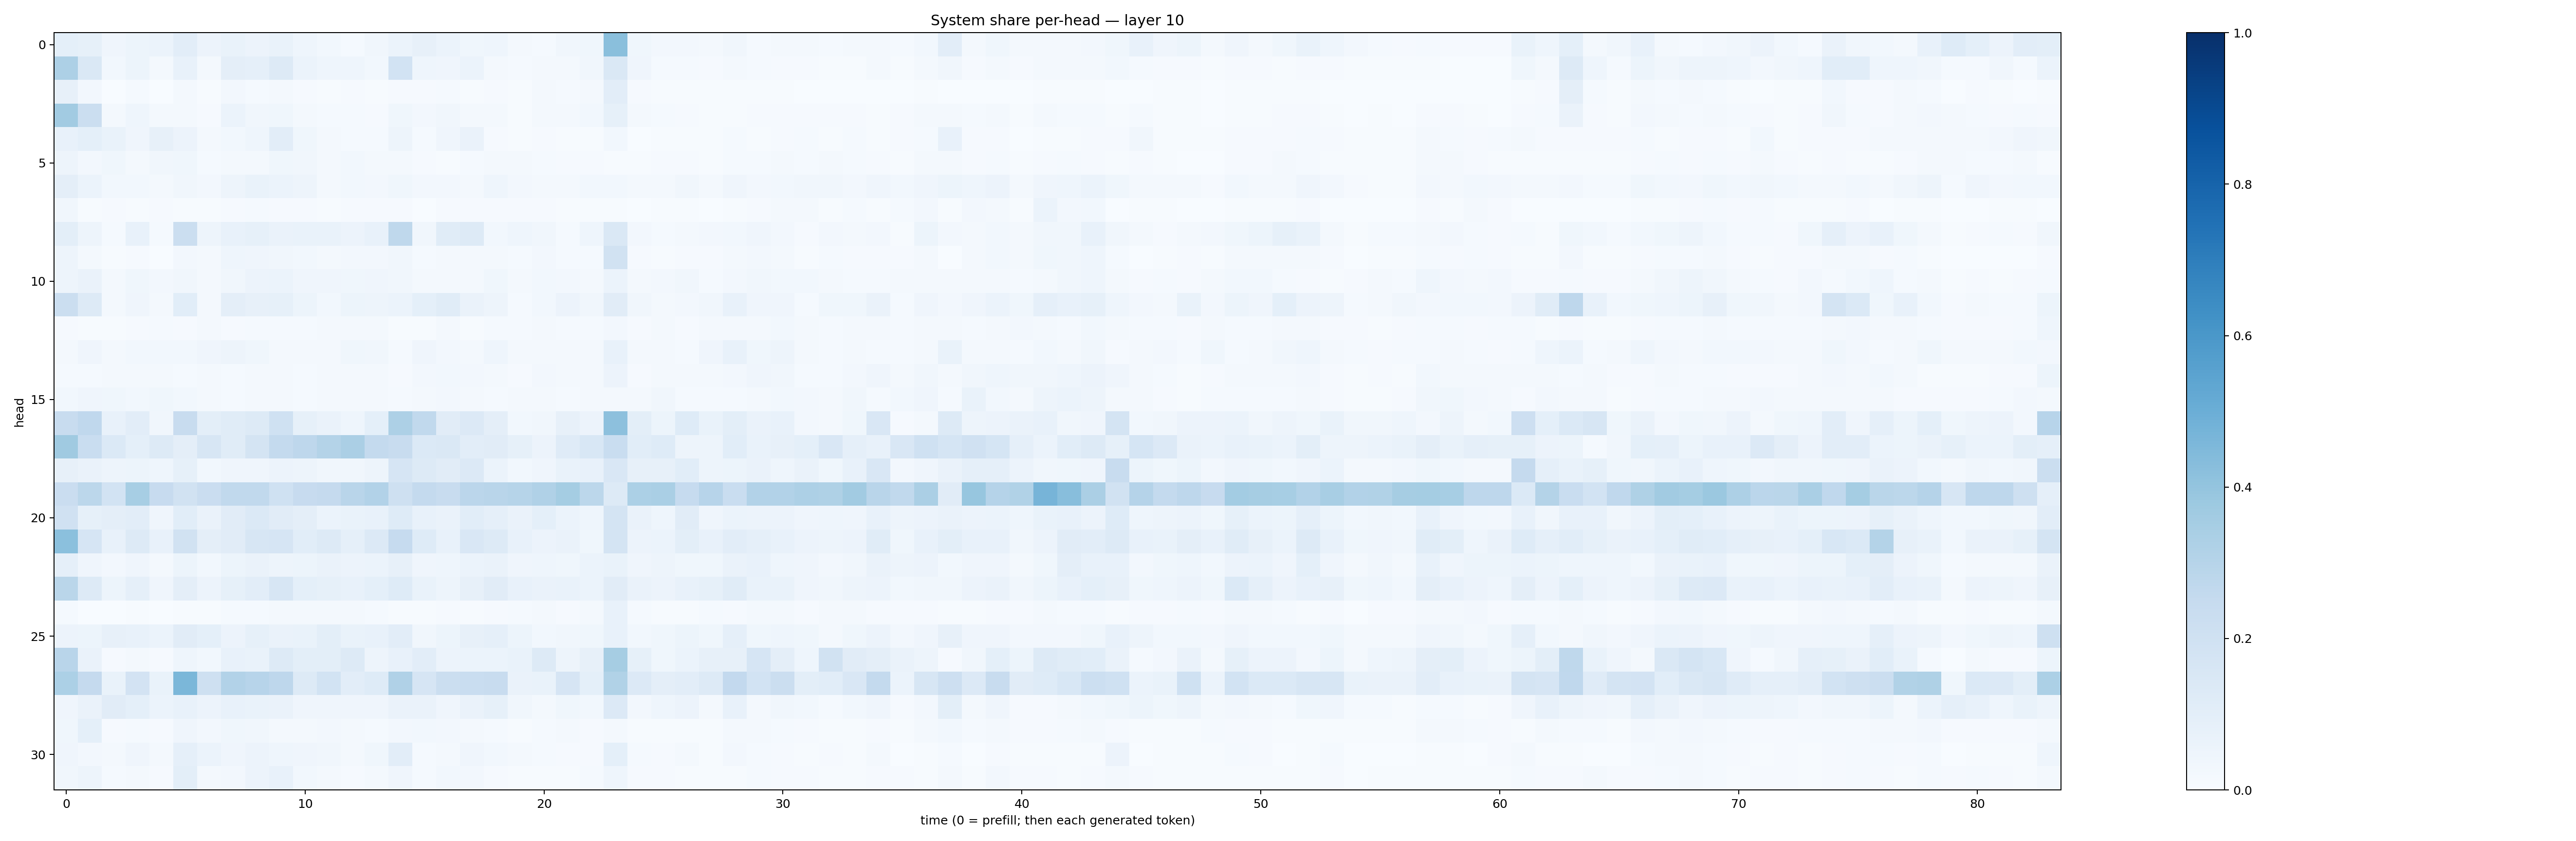

Source data for this figure (header and first rows):
0.09124464, 0.0822109, 0.041125745, 0.05098122, 0.061478604, 0.10455046, 0.056066737, 0.06800249, 0.05818089, 0.06705701, 0.044892266, 0.028058928, 0.0154678505, 0.0346599, 0.059006967, 0.07854439, 0.062053688, 0.03526975, 0.04315783, 0.018235283, 0.0137414755, 0.032893017, 0.037497673, 0.42248744
0.3246, 0.1469, 0.02892, 0.05425, 0.01784, 0.07803, 0.02301, 0.09546, 0.08621, 0.1295, 0.06232, 0.0457, 0.04492, 0.0303, 0.1869, 0.04457, 0.0403, 0.05866, 0.02205, 0.01463, 0.01676, 0.02267, 0.03242, 0.1469
0.07988, 0.02539, 0.001611, 0.01347, 0.003196, 0.01975, 0.004099, 0.02572, 0.01472, 0.0202, 0.01098, 0.006057, 0.009918, 0.004403, 0.008004, 0.01102, 0.01187, 0.00493, 0.01021, 0.004238, 0.01647, 0.01196, 0.01698, 0.103
0.3595, 0.2248, 0.02196, 0.04659, 0.01805, 0.02139, 0.01099, 0.05936, 0.03262, 0.03629, 0.01925, 0.01215, 0.01379, 0.008182, 0.03595, 0.02643, 0.03448, 0.02143, 0.02171, 0.007086, 0.02149, 0.0177, 0.02817, 0.08511
0.07798, 0.09113, 0.06771, 0.04256, 0.07913, 0.05828, 0.02162, 0.02822, 0.04601, 0.1047, 0.03701, 0.02157, 0.01433, 0.01546, 0.04801, 0.01519, 0.04287, 0.06333, 0.01016, 0.006648, 0.00883, 0.007541, 0.005014, 0.03038
0.04739, 0.0236, 0.03538, 0.01826, 0.0346, 0.03556, 0.01522, 0.01839, 0.02012, 0.03551, 0.03162, 0.02256, 0.02934, 0.02112, 0.01911, 0.01101, 0.007714, 0.01193, 0.0164, 0.01654, 0.01318, 0.008732, 0.009679, 0.007795
0.09388, 0.0609, 0.02985, 0.0308, 0.0229, 0.03429, 0.02587, 0.04766, 0.06792, 0.06145, 0.04696, 0.01914, 0.0297, 0.02578, 0.03882, 0.0261, 0.02457, 0.022, 0.04409, 0.02399, 0.01989, 0.02079, 0.03027, 0.03001
0.03449, 0.006349, 0.01048, 0.005845, 0.01134, 0.007141, 0.006388, 0.008575, 0.01268, 0.0106, 0.0101, 0.007753, 0.009514, 0.008803, 0.009492, 0.003026, 0.007959, 0.01025, 0.008343, 0.009866, 0.01026, 0.007473, 0.005513, 0.005034
0.09899, 0.05019, 0.01402, 0.07479, 0.01338, 0.2236, 0.04983, 0.07128, 0.08461, 0.06546, 0.06687, 0.06734, 0.05851, 0.07805, 0.2717, 0.0326, 0.1139, 0.1287, 0.02996, 0.0434, 0.0326, 0.01288, 0.04625, 0.1414
0.04788, 0.01833, 0.004184, 0.01087, 0.002825, 0.02492, 0.01888, 0.04502, 0.04081, 0.03464, 0.03067, 0.02068, 0.02452, 0.02655, 0.03484, 0.01487, 0.02261, 0.01678, 0.01828, 0.01523, 0.02526, 0.01514, 0.01278, 0.1905
0.0503, 0.06314, 0.02265, 0.03641, 0.02447, 0.03484, 0.01889, 0.03286, 0.05701, 0.0618, 0.04165, 0.04135, 0.03849, 0.04035, 0.03332, 0.02267, 0.01599, 0.01928, 0.03681, 0.02045, 0.03, 0.02714, 0.02137, 0.06141
0.2195, 0.1299, 0.02078, 0.03973, 0.01812, 0.1055, 0.02315, 0.09571, 0.07979, 0.0848, 0.0531, 0.02935, 0.05114, 0.04803, 0.06116, 0.09011, 0.1145, 0.06579, 0.05029, 0.01535, 0.03025, 0.05718, 0.03375, 0.1127
0.01057, 0.007576, 0.005222, 0.00842, 0.01351, 0.01069, 0.01592, 0.0113, 0.01347, 0.01347, 0.01469, 0.01875, 0.01885, 0.02117, 0.006479, 0.007577, 0.01688, 0.006628, 0.01195, 0.01181, 0.01666, 0.01562, 0.013, 0.02423
0.0182, 0.0401, 0.02046, 0.02747, 0.03058, 0.02792, 0.04285, 0.05005, 0.03874, 0.01993, 0.01844, 0.02056, 0.03518, 0.03165, 0.01262, 0.03938, 0.02628, 0.02037, 0.04661, 0.01732, 0.01576, 0.02285, 0.02117, 0.07103
0.01183, 0.01339, 0.01602, 0.01932, 0.02277, 0.01242, 0.01664, 0.01337, 0.01724, 0.02278, 0.01251, 0.02179, 0.0218, 0.01885, 0.008436, 0.02459, 0.03035, 0.02385, 0.02076, 0.01156, 0.02362, 0.01845, 0.01772, 0.05848
0.02839, 0.0392, 0.03563, 0.02859, 0.0365, 0.0278, 0.01655, 0.01457, 0.01798, 0.02319, 0.01175, 0.01598, 0.02052, 0.02173, 0.01498, 0.01798, 0.0262, 0.02209, 0.01265, 0.01596, 0.01989, 0.01445, 0.01714, 0.01647
0.24, 0.266, 0.07464, 0.1046, 0.03506, 0.2412, 0.1011, 0.1151, 0.1281, 0.2006, 0.08406, 0.06278, 0.0467, 0.09101, 0.3248, 0.2635, 0.1108, 0.1343, 0.09549, 0.02824, 0.03312, 0.08045, 0.05582, 0.4177
0.368, 0.2322, 0.1383, 0.09072, 0.1313, 0.09514, 0.1587, 0.1137, 0.1774, 0.2546, 0.275, 0.3055, 0.3345, 0.2549, 0.2413, 0.1392, 0.1442, 0.1054, 0.1126, 0.08282, 0.05803, 0.1189, 0.1534, 0.2306
0.07926, 0.06356, 0.05037, 0.05257, 0.04686, 0.08264, 0.02824, 0.04113, 0.04239, 0.05629, 0.04865, 0.0327, 0.0346, 0.05003, 0.1657, 0.1317, 0.1101, 0.1347, 0.05922, 0.03058, 0.04196, 0.06664, 0.07369, 0.1503
0.2293, 0.2778, 0.1866, 0.3466, 0.2424, 0.1932, 0.2279, 0.2641, 0.2641, 0.2007, 0.2434, 0.2501, 0.2912, 0.3094, 0.2064, 0.2547, 0.2415, 0.2825, 0.2925, 0.299, 0.3187, 0.352, 0.2783, 0.1268
0.1971, 0.08281, 0.0963, 0.1019, 0.04223, 0.1084, 0.06412, 0.1106, 0.1383, 0.1117, 0.097, 0.06236, 0.069, 0.07771, 0.1247, 0.07196, 0.06408, 0.1076, 0.08841, 0.0653, 0.09351, 0.05956, 0.04473, 0.1765
0.4192, 0.1667, 0.07333, 0.1259, 0.07444, 0.1904, 0.09526, 0.1116, 0.1571, 0.1666, 0.1082, 0.1267, 0.08665, 0.1329, 0.2486, 0.1217, 0.07378, 0.1521, 0.1253, 0.07447, 0.05859, 0.06328, 0.03748, 0.1784
0.08639, 0.04042, 0.0245, 0.03908, 0.01973, 0.05371, 0.02888, 0.05153, 0.06603, 0.04952, 0.05353, 0.06555, 0.05549, 0.06075, 0.08172, 0.04028, 0.04319, 0.06235, 0.06543, 0.04222, 0.04477, 0.0367, 0.05976, 0.06674
0.286, 0.1305, 0.05108, 0.08896, 0.0397, 0.09583, 0.05712, 0.08263, 0.1052, 0.157, 0.09279, 0.08258, 0.07733, 0.09153, 0.1229, 0.06959, 0.04792, 0.07957, 0.1112, 0.07637, 0.06389, 0.06724, 0.0615, 0.1104
0.01558, 0.003048, 0.002712, 0.005666, 0.001792, 0.004339, 0.006025, 0.01224, 0.01277, 0.01878, 0.01744, 0.01716, 0.02136, 0.01184, 0.004455, 0.006723, 0.007839, 0.00565, 0.01002, 0.01184, 0.01983, 0.009741, 0.01575, 0.07716
0.05646, 0.05298, 0.07825, 0.07715, 0.05995, 0.1117, 0.09125, 0.0547, 0.08488, 0.06304, 0.06993, 0.1009, 0.06669, 0.07702, 0.1052, 0.03319, 0.05237, 0.07836, 0.08949, 0.05218, 0.02967, 0.03138, 0.03621, 0.07394
0.2921, 0.06409, 0.01009, 0.01862, 0.007922, 0.04317, 0.03125, 0.07291, 0.06895, 0.1322, 0.1011, 0.09996, 0.1296, 0.04964, 0.0777, 0.1038, 0.05706, 0.05865, 0.05956, 0.06879, 0.1297, 0.04888, 0.07909, 0.3491
0.3305, 0.2536, 0.06998, 0.1828, 0.06793, 0.4608, 0.2087, 0.3088, 0.2964, 0.2739, 0.1313, 0.1853, 0.1028, 0.123, 0.3179, 0.1655, 0.2204, 0.2335, 0.2384, 0.06434, 0.06645, 0.1671, 0.09071, 0.3138
0.04236, 0.06514, 0.1103, 0.09052, 0.06218, 0.07217, 0.05522, 0.07749, 0.06838, 0.06389, 0.0396, 0.04014, 0.04042, 0.04287, 0.06368, 0.06538, 0.04095, 0.06339, 0.08314, 0.03164, 0.02025, 0.03579, 0.02988, 0.1356
0.0375, 0.09364, 0.009905, 0.01545, 0.01007, 0.03969, 0.02418, 0.03662, 0.03513, 0.0226, 0.01823, 0.02485, 0.01789, 0.01519, 0.02403, 0.0279, 0.02583, 0.01696, 0.01553, 0.007087, 0.012, 0.01682, 0.01133, 0.01941
0.0392, 0.02401, 0.01811, 0.04056, 0.01777, 0.08938, 0.05917, 0.04102, 0.0573, 0.04448, 0.04267, 0.03406, 0.02186, 0.03743, 0.1034, 0.01325, 0.01693, 0.03926, 0.02901, 0.01637, 0.01454, 0.00946, 0.008086, 0.09078
0.03214, 0.04702, 0.01235, 0.0187, 0.01008, 0.09766, 0.01906, 0.024, 0.05634, 0.07442, 0.0306, 0.02145, 0.009317, 0.01856, 0.04115, 0.01451, 0.0286, 0.0244, 0.01171, 0.007313, 0.007534, 0.00472, 0.0132, 0.0449
